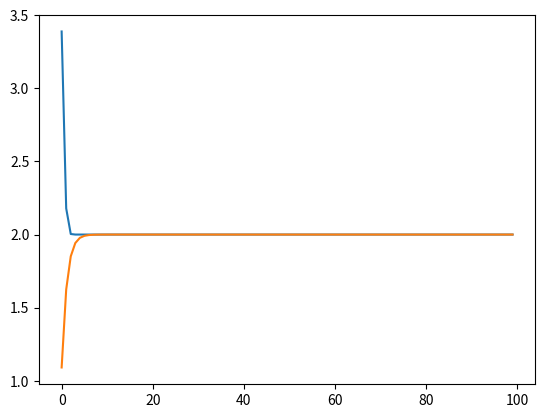

Reproduce this figure in Python.
import matplotlib.pyplot as plt
import numpy as np

# Newton Raphson Methopd
def new_raph(f, df, x_0, N):
    x_n = x_0 - f(x_0)/df(x_0)
    i = 1
    for i in range(0, N):
        x = x_n - f(x_n)/df(x_n)
        x_n = x
    return x_n
          
# Secant
def secant(f,a,b,N):

    if f(a)*f(b) >= 0:
        print("Secant method fails.")
        return None
    a_n = a
    b_n = b
    for n in range(1,N+1):
        m_n = a_n - f(a_n)*(b_n - a_n)/(f(b_n) - f(a_n))
        f_m_n = f(m_n)
        if f(a_n)*f_m_n < 0:
            a_n = a_n
            b_n = m_n
        elif f(b_n)*f_m_n < 0:
            a_n = m_n
            b_n = b_n
    return a_n - f(a_n)*(b_n - a_n)/(f(b_n) - f(a_n))

# Variables                                                                        
N = 100
x_0 = 7
a = 0
b = 7
        
# Define equations
f = lambda x: x**2 + 4*x - 12
df = lambda x: 2*x + 4

# Define arrays to store varible
N_array_NR = np.zeros(N)
sol_array_NR = np.zeros(N)

N_array_S = np.zeros(N)
sol_array_S = np.zeros(N)

for i in range (0, N):
    sol = new_raph(f, df, x_0, i)
    N_array_NR[i] = i
    sol_array_NR[i] = sol
    
    sol = secant(f, a, b, i)
    N_array_S[i] = i
    sol_array_S[i] = sol

# Plotters    
plt.figure()
plt.plot(N_array_NR, sol_array_NR)
plt.plot(N_array_S, sol_array_S)